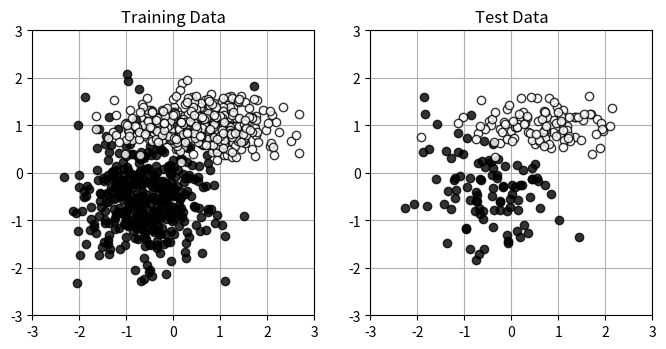

Recreate this plot in Python.
import numpy as np
import matplotlib.pyplot as plt

# <-----------------------dataset---------------------->
# all dataset 1000 sample
np.random.seed(seed=100) # 난수를 고정
N = 1000 # 데이터의 수
K = 2 # 분포의 수
Y = np.zeros((N, 2), dtype=np.uint8)
X = np.zeros((N, 2))
X_range0 = [-3, 3] # X0의 범위, 표시용
X_range1 = [-3, 3] # X1의 범위, 표시용
Mu = np.array([[-0.5, -0.5], [0.5, 1.0]]) # 분포의 중심
Sig = np.array([[0.7, 0.7], [0.8, 0.3]]) # 분포의 분산
Pi = np.array([0.5, 1.0]) # 각 분포에 대한 비율
for n in range(N):
    wk = np.random.rand()
    for k in range(K):
        if wk < Pi[k]:
            Y[n, k] = 1
            break
    for k in range(K):
        X[n, k] = np.random.randn() * Sig[Y[n, :] == 1, k] + \
        Mu[Y[n, :] == 1, k]

# training dataset 800 sample
X_train = X[:801]
Y_train = Y[:801]

# test datset 200 sample
X_test = X[799:]
Y_test = Y[799:]


def show_data(x, t):
    wk, n = t.shape
    c = [[0, 0, 0], [1, 1, 1]]
    for i in range(n):
        plt.plot(x[t[:, i] == 1, 0], x[t[:, i] == 1, 1],
                 linestyle='none',
                 marker='o', markeredgecolor='black',
                 color=c[i], alpha=0.8)
    plt.grid(True)

plt.figure(1, figsize=(8, 3.7))
plt.subplot(1, 2, 1)
show_data(X_train, Y_train)
plt.xlim(X_range0)
plt.ylim(X_range1)
plt.title('Training Data')
plt.subplot(1, 2, 2)
show_data(X_test, Y_test)
plt.xlim(X_range0)
plt.ylim(X_range1)
plt.title('Test Data')
plt.show()

# <-----------------------activation func---------------------->

# sigmoid for activation func
def sigmoid(x):
    y = 1 / (1 + np.exp(-x))
    return y

# 시그모이드 도함수
def diff_sigmoid(x):
    diff = sigmoid(x) * (1 - sigmoid(x))
    
    return diff

# <-----------------------MLP---------------------->

# 1 hidden layer with 9 nodes ( 8 + 1 bias ), 1 output layer. 2L MLP
# all activation func : sigmoid

# <-----------------------forward func---------------------->
def forward(U1, U2, P, C, x):
    N, D = x.shape # D: number of input nodes, N: 1 batch

    z = np.zeros((N, P+1)) # after pass activation func
    zsum = np.zeros_like(z) # before pass activation func
    o = np.zeros((N, C)) # after pass activation func
    osum = np.zeros_like(o) # before pass activation func


    for n in range(N): # 1배치 내부 순회
        # j번째 은닉노드로 향하는 계산 (따라서 j에 0은 포함되지 않음, 0~P)
        for j in range(P): 
            input_bias = [1.]
            # 여기선 input layer의 bias가 계산에 이용됨
            zsum[n,j+1] = np.dot(np.concatenate((input_bias, x[n]), axis = 0), U1[j+1]) 
            # apply activation func
            z[n,j+1] = sigmoid(zsum[n,j+1])
            
        # k번째 출력노드로 향하는 계산
        for k in range(C):
            hidden_bias = [1.]
            # 여기선 hidden layer의 bias가 계산에 이용됨
            osum[n,k] = np.dot(np.concatenate((hidden_bias, z[n]), axis = 0), U2[k])
            # apply activation func
            o[n,k] = sigmoid(osum[n,k])
    
    return o, osum, z, zsum


# <-----------------------backprop func---------------------->
# U1: weights from input Layer to hidden Layer
# U2: weights from hidden Layer to output Layer
# P: number of hidden layer's nodes (excluding bias node)
# C: number of output layer's nodes
# x: inputs
# y: targets
def dMSE_FNN(U1, U2, P, C, x, y):
    N, D = x.shape
    dU1_grads = np.zeros_like(U1)   # U1의 gradients
    dU2_grads = np.zeros_like(U2)   # U2의 gradients
    
    delta_err = np.zeros(C)         # 출력층 노드의 입력측에서의 err
    eta_err = np.zeros(P)         # 은닉층 노드의 입력측에서의 err, bias에 대한 계산은 불필요
    # delta_err[0] -> 은닉층의 1번째 노드의 입력측에서의 err
    # eta_err[0] -> 은닉층의 1번째 노드의 입력측에서의 err
    o, osum, z, zsum = forward(U1, U2, P, C, x)
    
    for n in range(N):
        # 출력층 노드에서의 delta error 계산
        for k in range(C):
            delta_err[k] = -1 * (y[n, k] - o[n, k]) * diff_sigmoid(osum[n, k])
        
        # 은닉층 노드에서의 eta error 계산
        sum_err = np.zeros_like(eta_err)
        for j in range(P):
            for k in range(C):
                # U2는 은닉층의 bias를 0번째에 포함함 -> j+1 : 은닉 bias 가중치 제외
                sum_err[j] = sum_err[j] + delta_err[k] * U2[k, j+1]
            eta_err[j] = diff_sigmoid(zsum[n, j+1]) * sum_err[j]
        
        
        # 출력층 노드와 은닉층 노드를 연결하는 edge의 가중치 gradients (dU2_grads) 계산
        hidden_bias = [1.]
        for k in range(C):
            for j in range(P):
                dU2_grads[k,j] = dU2_grads[k,j] - delta_err[k]/N * np.concatenate((input_bias, z[n,j]), axis = 0)
                
        # 은닉층 노드와 입력층 노드를 연결하는 edge의 가중치 gradients (dU1_grads) 계산
        input_bias = [1.]
        for j in range(P):
            for i in range(D+1):
                dU1_grads[j,i] = dU1_grads[j,i] - eta_err[j]/N * np.concatenate((input_bias, x[n]), axis = 0)

    return dU1_grads, dU2_grads
    

# <-----------------------training func---------------------->    
lr = 0.05
epoch = 800
batch_size = 64
number_of_batch = X_train[0] // batch_size
def trainingMLP(U1, U2, P, C, X_train, X_test, Y_train, Y_test):
    #for e in range(epoch):
    pass